Run: headless pygame with SDL's dummy video driver; simulated clock (each Clock.tick advances the game by its frame time, no real sleeping); random seed 0; keys injected as events and as key.get_pressed() state; no mouse input.
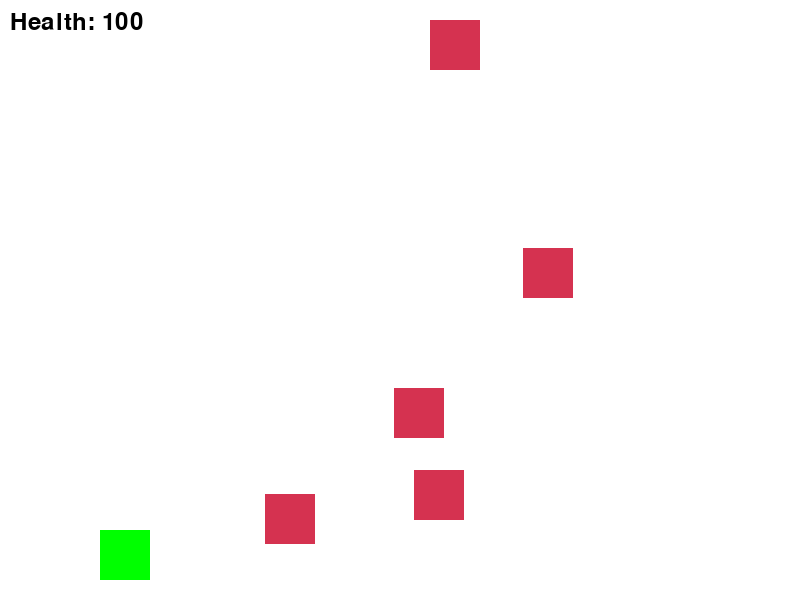
Frame 1 of 4 · flips 1–60 · no input
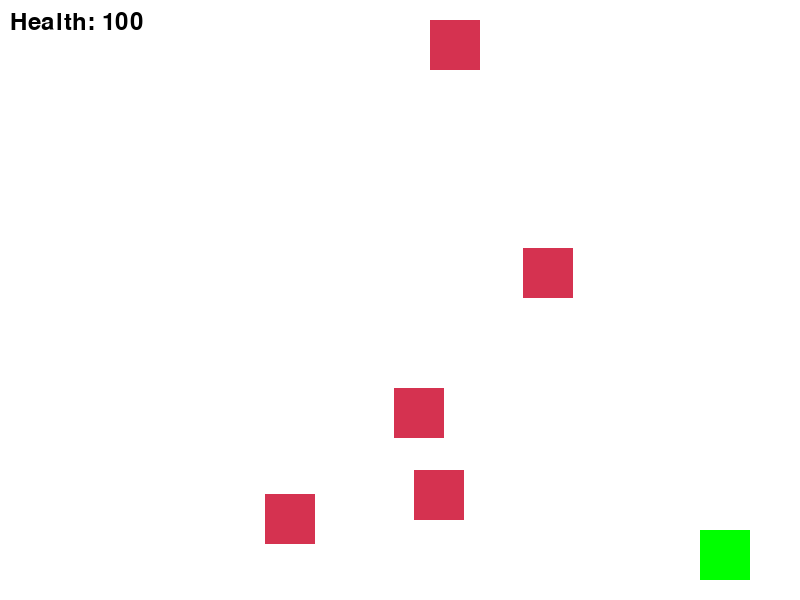
Frame 2 of 4 · flips 61–180 · tapped SPACE, RETURN · held RIGHT (→), D
Frame 3 of 4 · flips 181–300 · held DOWN (↓), S · screen unchanged from frame 2, image omitted
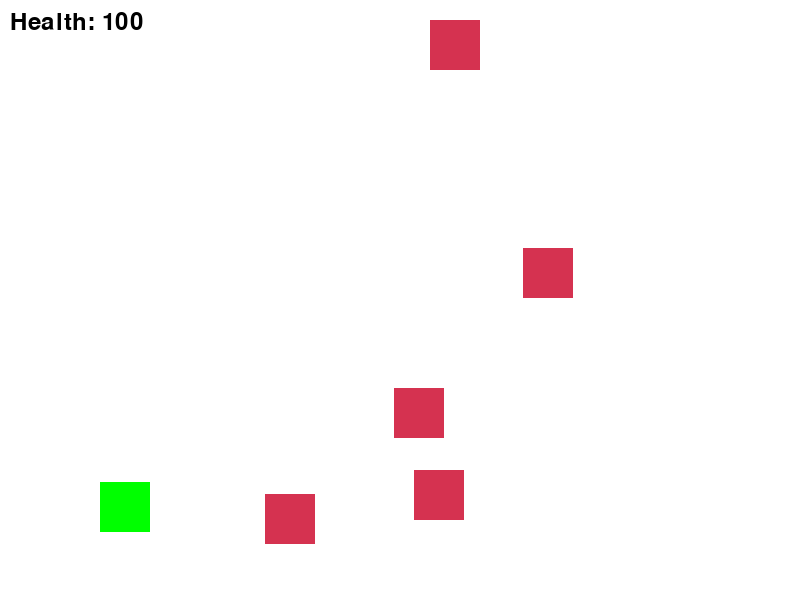
Frame 4 of 4 · flips 301–420 · held LEFT (←), A, UP (↑), W

The pygame program that drew these frames:

import pygame
import random
import sys

# Pygame 초기화
pygame.init()

# 색상 정의
WHITE = (255, 255, 255)
BLACK = (0, 0, 0)
RED = (213, 50, 80)
GREEN = (0, 255, 0)

# 화면 크기 설정
SCREEN_WIDTH = 800
SCREEN_HEIGHT = 600
screen = pygame.display.set_mode((SCREEN_WIDTH, SCREEN_HEIGHT))
pygame.display.set_caption("메이플스토리 스타일 게임")

# FPS 설정
FPS = 60
clock = pygame.time.Clock()

# 캐릭터 클래스
class Character:
    def __init__(self):
        self.rect = pygame.Rect(100, SCREEN_HEIGHT - 70, 50, 50)
        self.color = GREEN
        self.gravity = 0.5
        self.velocity_y = 0
        self.is_jumping = False
        self.health = 100

    def move(self, dx):
        self.rect.x += dx
        if self.rect.x < 0:
            self.rect.x = 0
        if self.rect.x > SCREEN_WIDTH - self.rect.width:
            self.rect.x = SCREEN_WIDTH - self.rect.width

    def jump(self):
        if not self.is_jumping:
            self.is_jumping = True
            self.velocity_y = -10

    def update(self):
        if self.is_jumping:
            self.velocity_y += self.gravity
            self.rect.y += self.velocity_y
            
            if self.rect.y >= SCREEN_HEIGHT - 70:
                self.rect.y = SCREEN_HEIGHT - 70
                self.is_jumping = False

    def draw(self, screen):
        pygame.draw.rect(screen, self.color, self.rect)

# 적 클래스
class Enemy:
    def __init__(self):
        self.rect = pygame.Rect(random.randint(0, SCREEN_WIDTH - 50), random.randint(0, SCREEN_HEIGHT - 100), 50, 50)
        self.color = RED

    def draw(self, screen):
        pygame.draw.rect(screen, self.color, self.rect)

# 게임 루프
def game_loop():
    character = Character()
    enemies = [Enemy() for _ in range(5)]  # 적 5마리 생성

    running = True
    while running:
        for event in pygame.event.get():
            if event.type == pygame.QUIT:
                pygame.quit()
                sys.exit()

        keys = pygame.key.get_pressed()
        if keys[pygame.K_a]:  # 왼쪽 이동
            character.move(-5)
        if keys[pygame.K_d]:  # 오른쪽 이동
            character.move(5)
        if keys[pygame.K_w]:  # 점프
            character.jump()

        # 캐릭터 업데이트
        character.update()

        # 화면 그리기
        screen.fill(WHITE)
        character.draw(screen)

        for enemy in enemies:
            enemy.draw(screen)

        # 건강 상태 표시
        health_font = pygame.font.SysFont(None, 36)
        health_text = health_font.render(f"Health: {character.health}", True, BLACK)
        screen.blit(health_text, (10, 10))

        pygame.display.flip()
        clock.tick(FPS)

# 게임 시작
game_loop()
